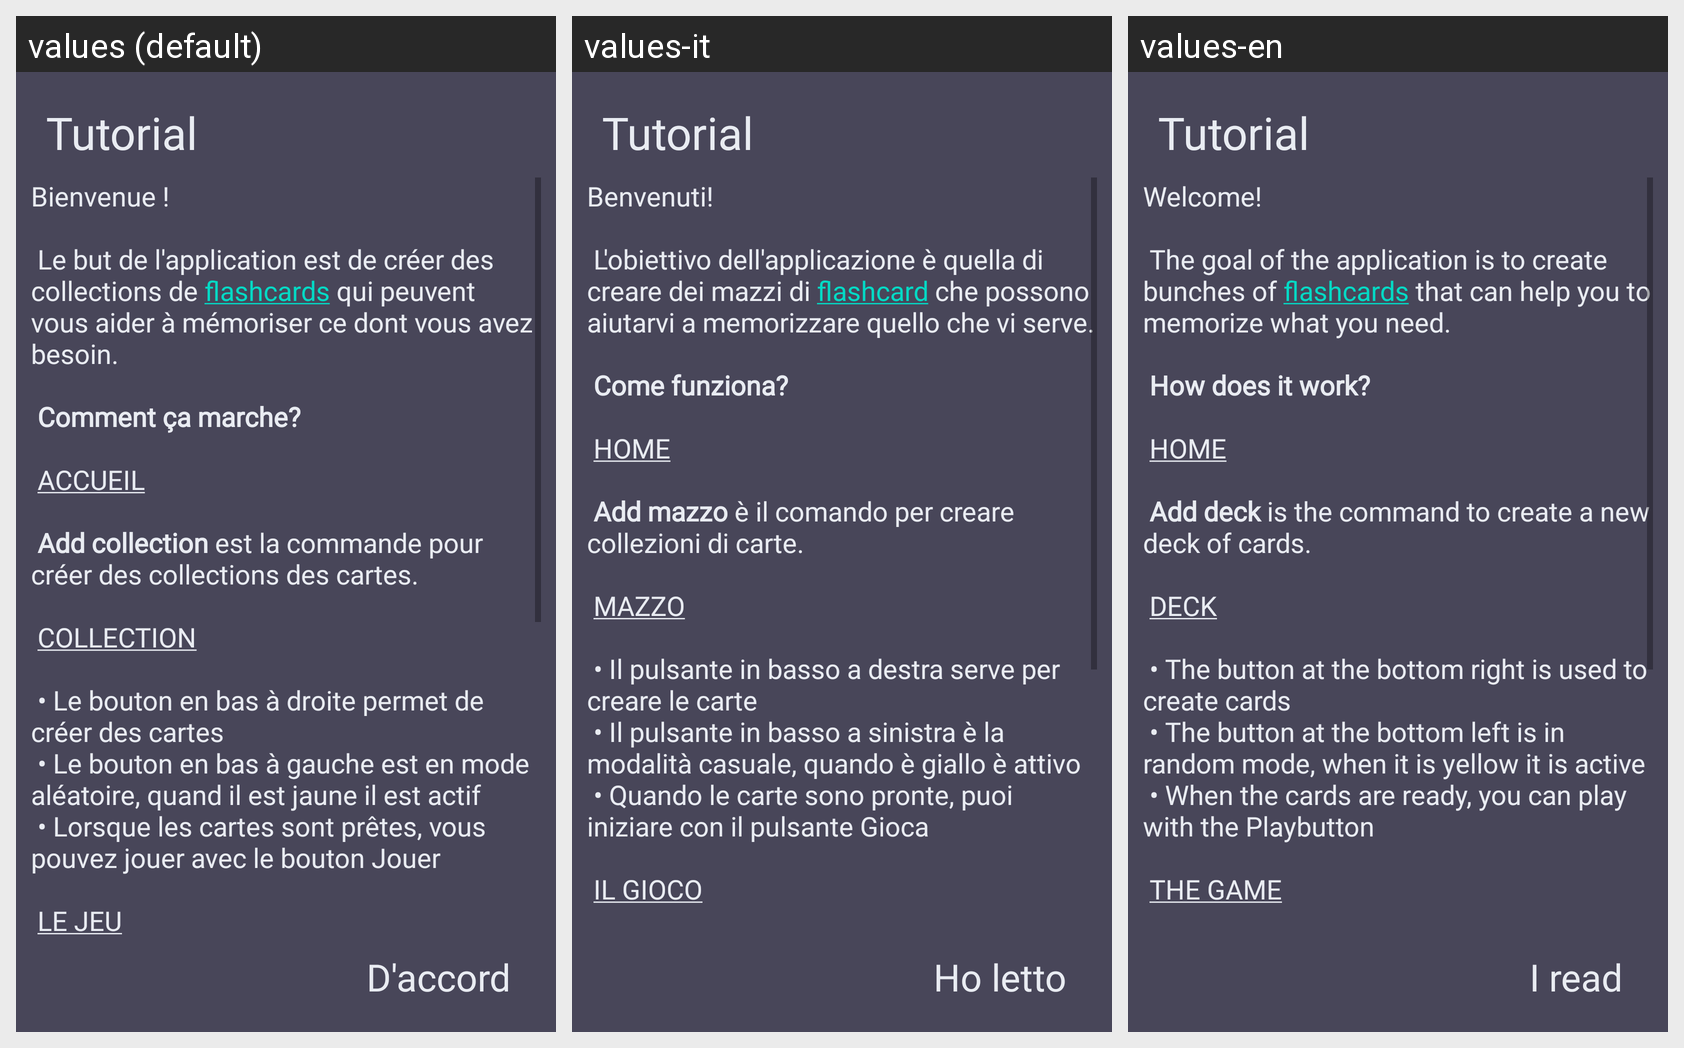

This grid shows one Android layout under several languages. Give, for every string resource on the screen, its name, the default text and each shown locale's text.
Android screen res/layout/tutorial.xml rendered under 3 locales, left to right: values (default), values-it, values-en. Device: Nexus 5 (rendered at 1080×1920; each locale shown at half size, 540×960, under a caption strip naming it); theme Theme.FlashApp.
Strings drawn on this screen, with the default value and each locale's value (text and hints the layout hard-codes, and strings that could not be matched under every locale, appear in the picture but are not listed):

tutorial
  values: Bienvenue !
      
       Le but de l'application est de créer des collections de flashcards qui peuvent vous aider à mémoriser ce dont vous avez besoin.
      
       Comment ça marche?
      
       ACCUEIL
      
       Add collection est la commande pour créer des collections des cartes.
      
       COLLECTION
      
       • Le bouton en bas à droite permet de créer des cartes
       • Le bouton en bas à gauche est en mode aléatoire, quand il est jaune il est actif
       …[clipped]
  values-it: Benvenuti!
      
       L'obiettivo dell'applicazione è quella di creare dei mazzi di flashcard che possono aiutarvi a memorizzare quello che vi serve.
      
       Come funziona?
      
       HOME
      
       Add mazzo è il comando per creare collezioni di carte.
      
       MAZZO
      
       • Il pulsante in basso a destra serve per creare le carte
       • Il pulsante in basso a sinistra è la modalità casuale, quando è giallo è attivo
       • Quando le carte sono …[clipped]
  values-en: Welcome!
      
       The goal of the application is to create bunches of flashcards that can help you to memorize what you need.
      
       How does it work?
      
       HOME
      
       Add deck is the command to create a new deck of cards.
      
       DECK
      
       • The button at the bottom right is used to create cards
       • The button at the bottom left is in random mode, when it is yellow it is active
       • When the cards are ready, you can play with …[clipped]

i_understand
  values: D'accord
  values-it: Ho letto
  values-en: I read
